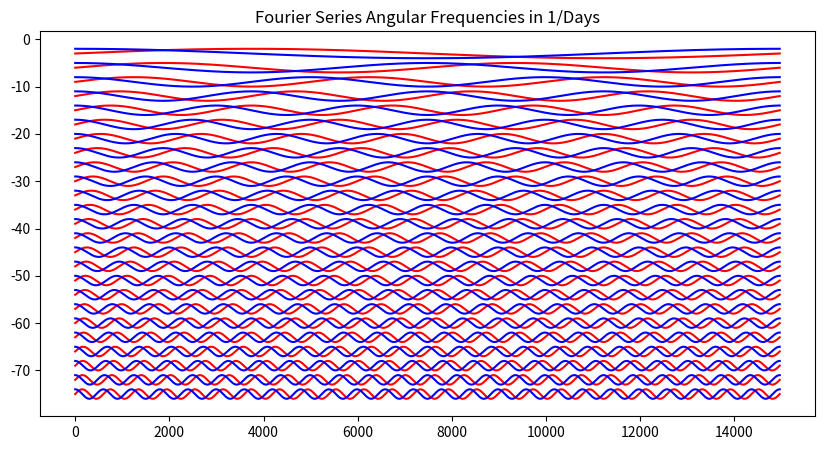

Write Python code to recreate this figure.
import math
import numpy as np
import matplotlib.pyplot as plt

fig = plt.figure(figsize=(10, 5))
plt.title("Fourier Series Angular Frequencies in 1/Days")

# Angular Frequency Calculations

baseline = 4.1 * 365
spacing = 3
x = np.linspace(0, baseline, int(baseline * 10))

print()
for i in range(1, 26):
    period = baseline * (1 / i)
    freq = 2 * math.pi / period
    print(f"Index: {i}, Period (Days): {period}, Anglar Frequency (1/Days) {freq}")
    plt.plot(np.sin(x * freq) - spacing * i, color="red")
    plt.plot(np.cos(x * freq) - spacing * i, color="blue")
print()

plt.show()